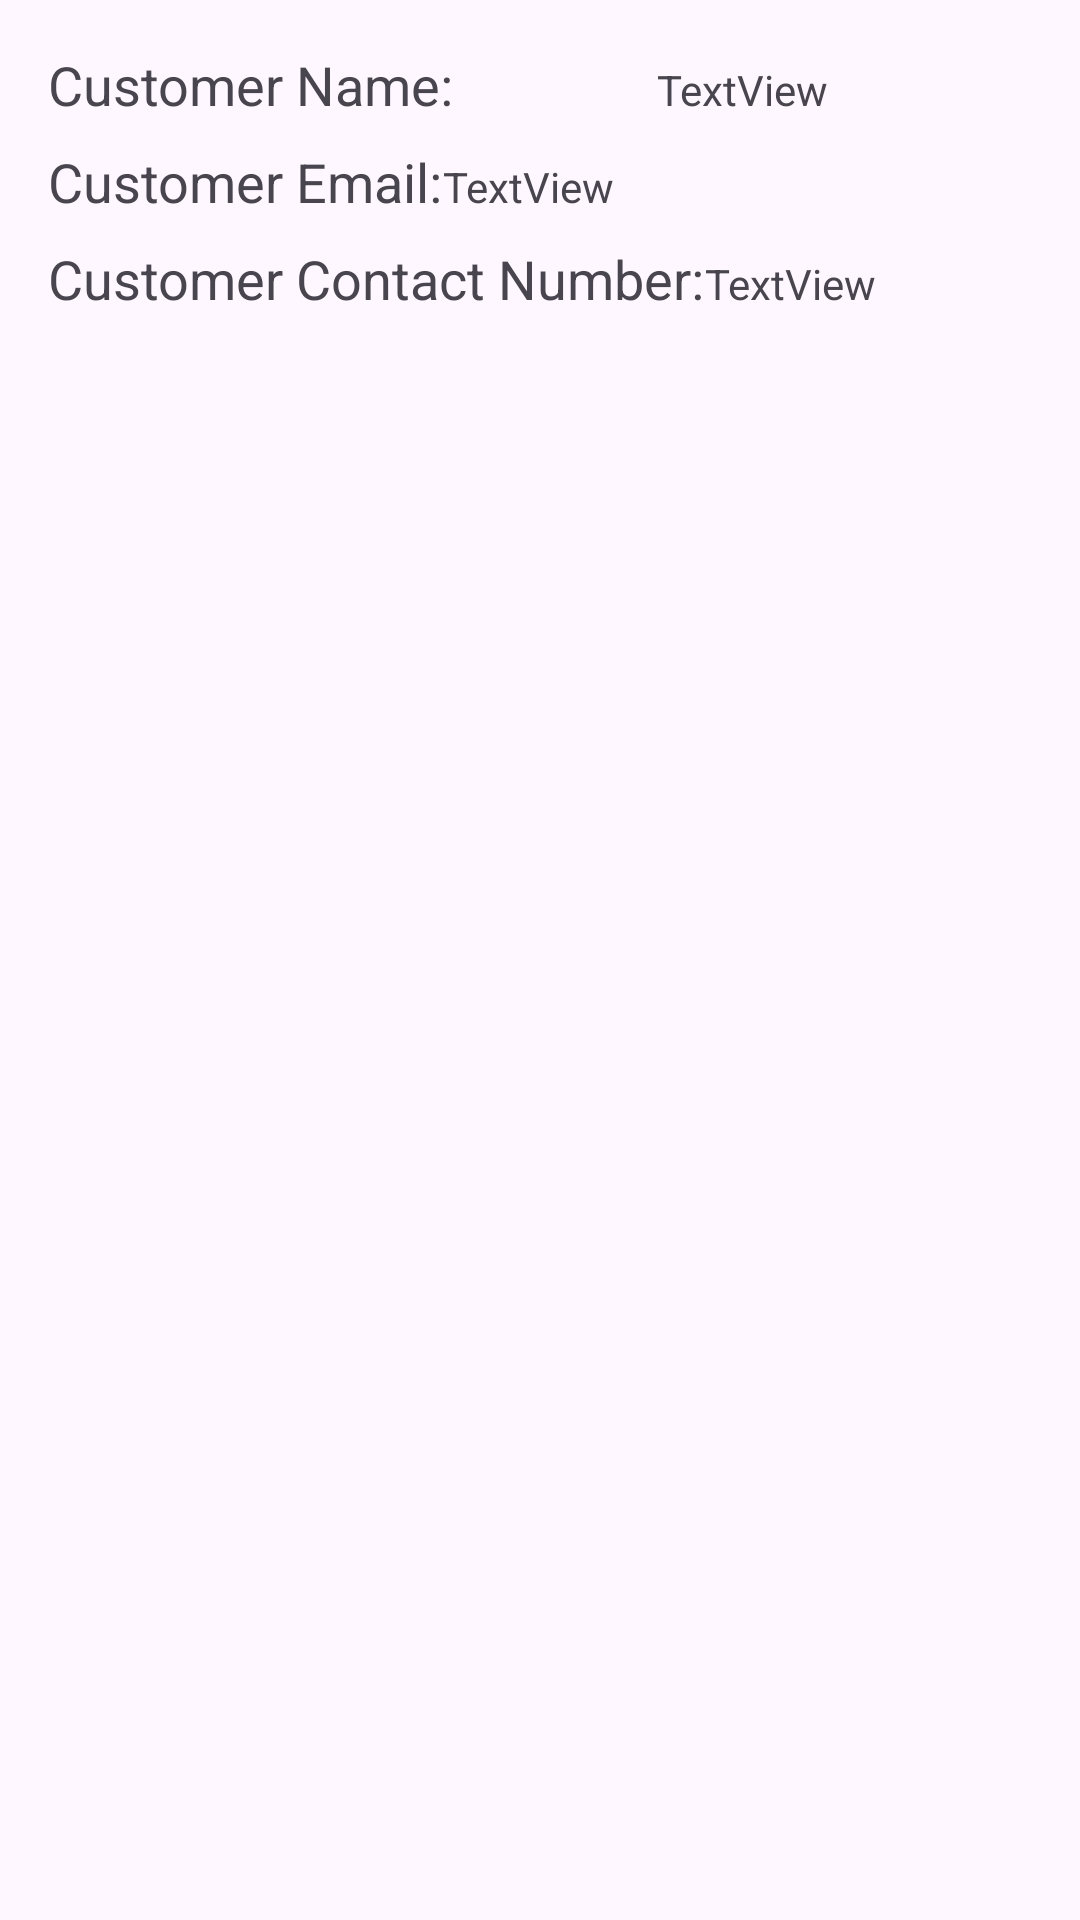

This screen was rendered from an Android layout file. Write that file and the resources it references.
<!-- AndroidManifest.xml: application theme Theme.Final_Project -->
<!-- res/layout/activity_order.xml -->
<?xml version="1.0" encoding="utf-8"?>
<LinearLayout xmlns:android="http://schemas.android.com/apk/res/android"
    android:layout_width="match_parent"
    android:layout_height="match_parent"
    android:orientation="vertical"
    android:padding="16dp">

    <LinearLayout
        android:layout_width="match_parent"
        android:layout_height="wrap_content"
        android:orientation="horizontal">

        <TextView
            android:id="@+id/customer_name2"
            android:layout_width="wrap_content"
            android:layout_height="wrap_content"
            android:layout_marginBottom="8dp"
            android:layout_weight="1"
            android:text="Customer Name:"
            android:textSize="18sp" />

        <TextView
            android:id="@+id/name"
            android:layout_width="wrap_content"
            android:layout_height="wrap_content"
            android:gravity="left"
            android:layout_weight="1"
            android:text="TextView" />
    </LinearLayout>

    <LinearLayout
        android:layout_width="match_parent"
        android:layout_height="wrap_content"
        android:orientation="horizontal">

        <TextView
            android:id="@+id/customer_email"
            android:layout_width="wrap_content"
            android:layout_height="wrap_content"
            android:layout_marginBottom="8dp"
            android:text="Customer Email:"
            android:textSize="18sp" />

        <TextView
            android:id="@+id/email"
            android:layout_width="wrap_content"
            android:layout_height="wrap_content"
            android:gravity="left"
            android:layout_weight="1"
            android:text="TextView" />
    </LinearLayout>

    <LinearLayout
        android:layout_width="match_parent"
        android:layout_height="wrap_content"
        android:orientation="horizontal">

        <TextView
            android:id="@+id/customer_contact"
            android:layout_width="wrap_content"
            android:layout_height="wrap_content"
            android:layout_marginBottom="16dp"
            android:text="Customer Contact Number:"
            android:textSize="18sp" />

        <TextView
            android:id="@+id/contact"
            android:layout_width="wrap_content"
            android:layout_height="wrap_content"
            android:gravity="left"
            android:layout_weight="1"
            android:text="TextView" />
    </LinearLayout>

    <androidx.recyclerview.widget.RecyclerView
        android:id="@+id/recyclerView"
        android:layout_width="match_parent"
        android:layout_height="wrap_content" />

</LinearLayout>
<!-- resources referenced by this layout -->
<resources>
  <style name="Theme.Final_Project" parent="Base.Theme.Final_Project" />
  <style name="Base.Theme.Final_Project" parent="Theme.Material3.DayNight.NoActionBar">
          
          
  
  
      </style>
</resources>
